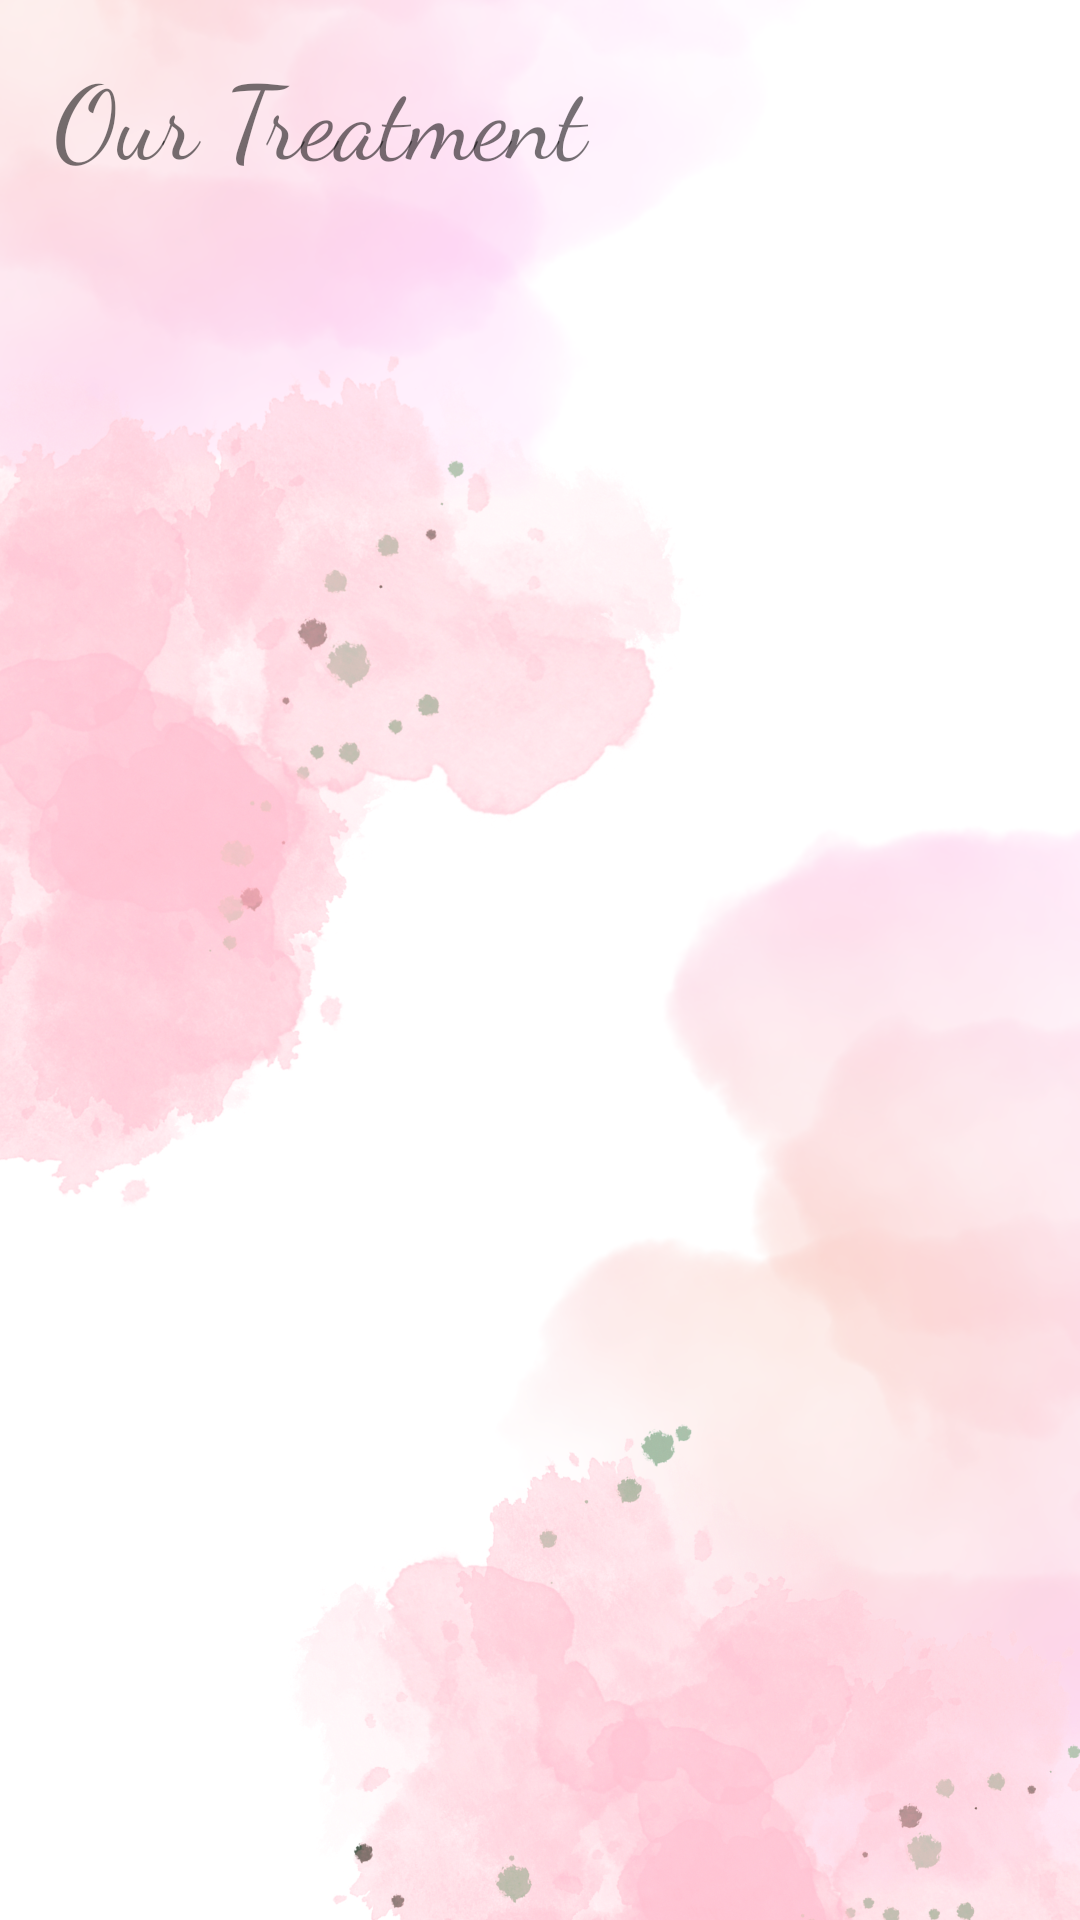

Here is an Android app screen rendered from its layout file. Give the layout XML and the strings, colors and styles it references.
<!-- AndroidManifest.xml: application theme Theme.ProgmobBklp3 -->
<!-- res/layout/activity_pilih_treatment.xml -->
<?xml version="1.0" encoding="utf-8"?>
<LinearLayout xmlns:android="http://schemas.android.com/apk/res/android"
    xmlns:app="http://schemas.android.com/apk/res-auto"
    xmlns:tools="http://schemas.android.com/tools"
    android:layout_width="match_parent"
    android:layout_height="match_parent"
    android:background="@drawable/background"
    android:orientation="vertical"
    tools:context=".PilihTreatment">

    <TextView
        android:id="@+id/textView"
        android:layout_width="match_parent"
        android:layout_height="wrap_content"
        android:layout_marginLeft="13dp"
        android:layout_marginTop="10dp"
        android:layout_marginBottom="10dp"
        android:fontFamily="cursive"
        android:padding="5dp"
        android:text="Our Treatment"
        android:textSize="34sp" />

    <androidx.recyclerview.widget.RecyclerView
        android:id="@+id/recyclerTreatmentList"
        android:layout_width="match_parent"
        android:layout_height="match_parent"
        app:layoutManager="androidx.recyclerview.widget.LinearLayoutManager"
        tools:listitem="@layout/activity_list_treatment" />
</LinearLayout>
<!-- res/layout/activity_list_treatment.xml (included above) -->
<?xml version="1.0" encoding="utf-8"?>
<androidx.cardview.widget.CardView xmlns:android="http://schemas.android.com/apk/res/android"
    xmlns:app="http://schemas.android.com/apk/res-auto"
    xmlns:tools="http://schemas.android.com/tools"
    android:layout_width="match_parent"
    android:layout_height="wrap_content"
    android:layout_marginLeft="20dp"
    android:layout_marginTop="10dp"
    android:layout_marginRight="20dp"
    android:layout_marginBottom="10dp"
    android:padding="5dp"
    app:cardCornerRadius="5dp">

    <LinearLayout
        android:layout_width="370dp"
        android:layout_height="120dp"
        android:orientation="horizontal">

        <ImageView
            android:id="@+id/imageViewItem"
            android:layout_width="80dp"
            android:layout_height="100dp"
            android:layout_marginLeft="10dp"
            android:layout_marginTop="10dp"
            android:layout_weight="1"
            app:srcCompat="@drawable/ic_launcher_background" />

        <TextView
            android:id="@+id/textViewItem"
            android:layout_width="150dp"
            android:layout_height="wrap_content"
            android:layout_marginLeft="15dp"
            android:layout_marginTop="45dp"
            android:layout_marginRight="15dp"
            android:layout_weight="1"
            android:fontFamily="@font/abhaya_libre"
            android:text="Jenis Teatment"
            android:textSize="20sp" />
    </LinearLayout>
</androidx.cardview.widget.CardView>
<!-- resources referenced by this layout -->
<resources>
  <!-- drawable background: png bitmap (drawable-v24, 904471 bytes) -->
  <style name="Theme.ProgmobBklp3" parent="Theme.MaterialComponents.DayNight.NoActionBar">
          
          <item name="colorPrimary">@color/pink</item>
          <item name="colorPrimaryVariant">#ffc0cb</item>
          <item name="colorOnPrimary">@color/white</item>
          
          <item name="colorSecondary">@color/teal_200</item>
          <item name="colorSecondaryVariant">@color/teal_700</item>
          <item name="colorOnSecondary">@color/black</item>
          
          <item name="android:statusBarColor" tools:targetApi="l">?attr/colorPrimaryVariant</item>
          
      </style>
  <color name="pink">#CC6FAB</color>
  <color name="white">#FFFFFFFF</color>
  <color name="teal_200">#FF03DAC5</color>
  <color name="teal_700">#FF018786</color>
  <color name="black">#FF000000</color>
</resources>
